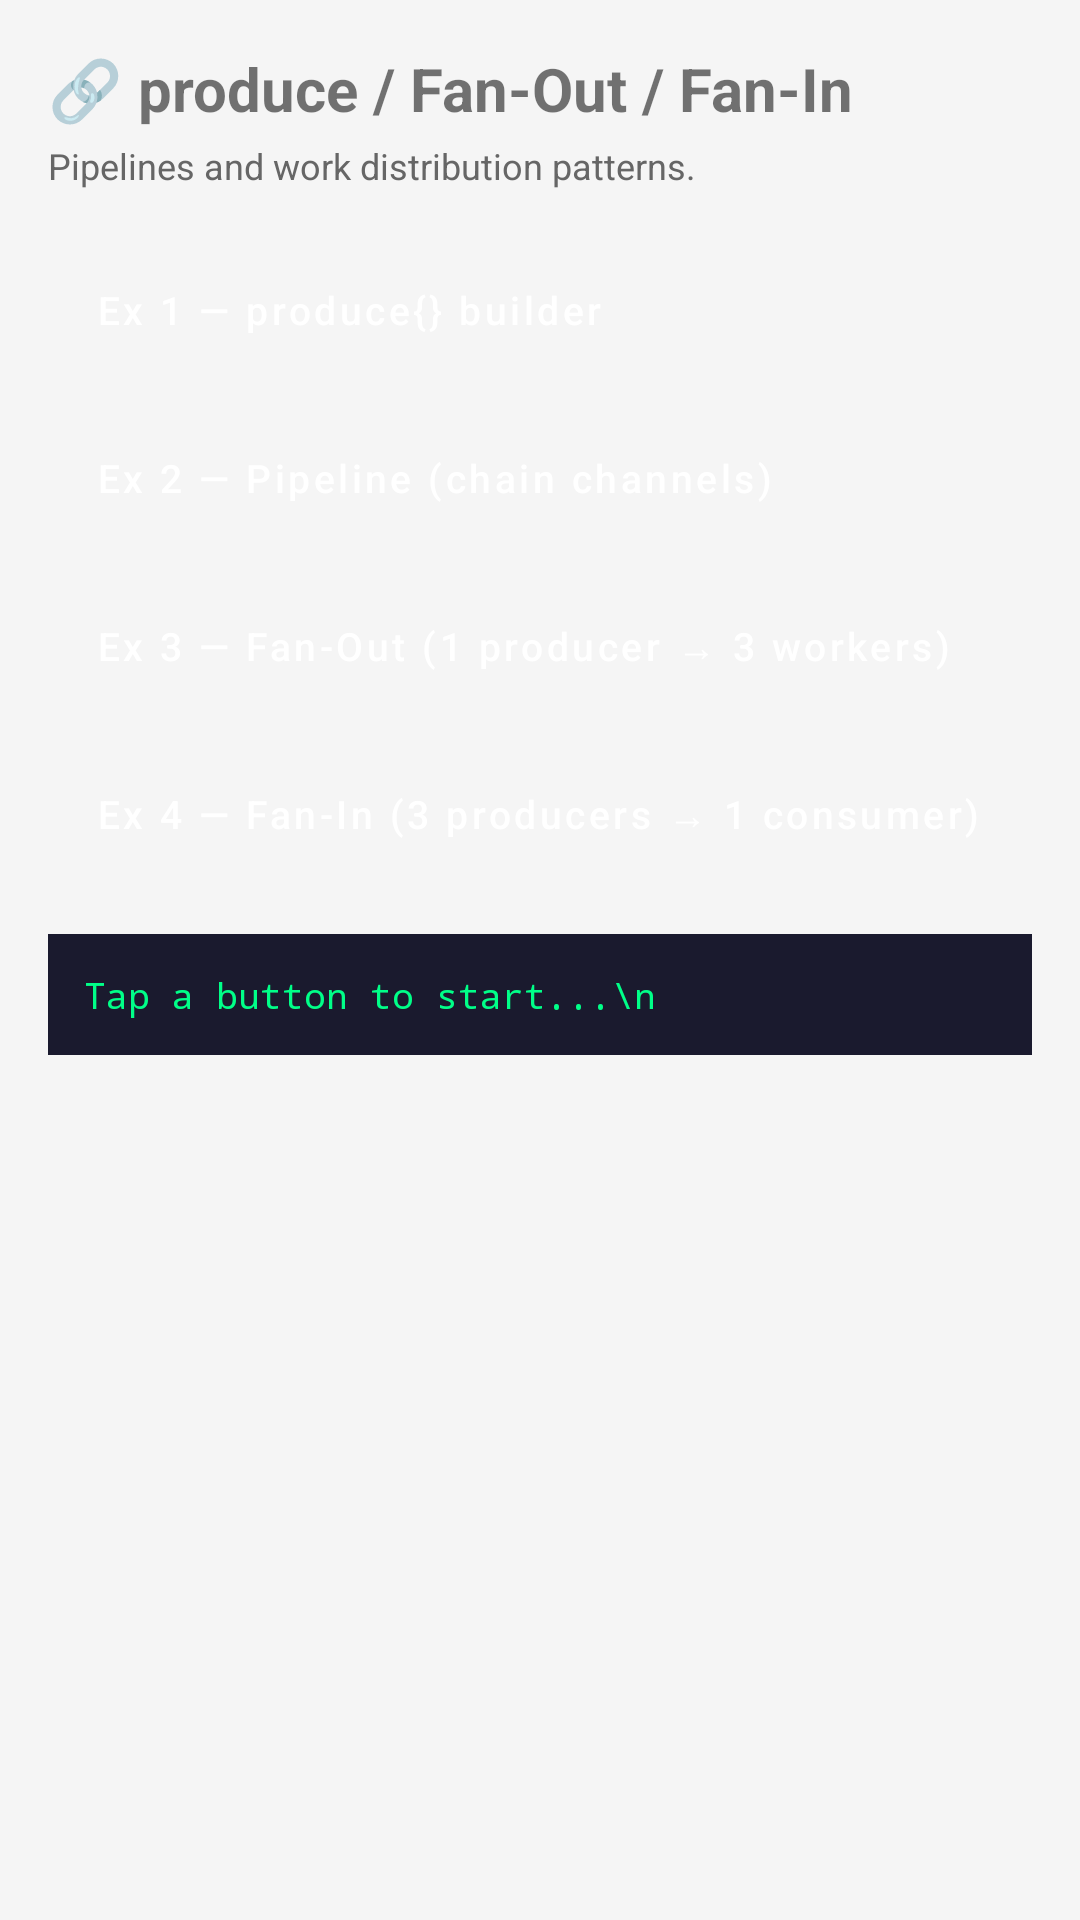

Layout XML and referenced resources for this Android screen:
<!-- AndroidManifest.xml: application theme Theme.CoroutineLab -->
<!-- res/layout/activity_lab2.xml -->
<?xml version="1.0" encoding="utf-8"?>
<LinearLayout xmlns:android="http://schemas.android.com/apk/res/android"
    android:layout_width="match_parent"
    android:layout_height="match_parent"
    android:orientation="vertical"
    android:padding="16dp"
    android:background="#F5F5F5">

    <TextView
        android:layout_width="match_parent"
        android:layout_height="wrap_content"
        android:text="🔗 produce / Fan-Out / Fan-In"
        android:textSize="20sp"
        android:textStyle="bold"
        android:layout_marginBottom="4dp"/>

    <TextView
        android:layout_width="match_parent"
        android:layout_height="wrap_content"
        android:text="Pipelines and work distribution patterns."
        android:textSize="12sp"
        android:textColor="#666666"
        android:layout_marginBottom="16dp"/>

    <Button android:id="@+id/btnProduce"
        style="@style/LabButton"
        android:text="Ex 1 — produce{} builder"
        android:layout_marginBottom="8dp"/>

    <Button android:id="@+id/btnPipeline"
        style="@style/LabButton"
        android:text="Ex 2 — Pipeline (chain channels)"
        android:layout_marginBottom="8dp"/>

    <Button android:id="@+id/btnFanOut"
        style="@style/LabButton"
        android:text="Ex 3 — Fan-Out (1 producer → 3 workers)"
        android:layout_marginBottom="8dp"/>

    <Button android:id="@+id/btnFanIn"
        style="@style/LabButton"
        android:text="Ex 4 — Fan-In (3 producers → 1 consumer)"
        android:layout_marginBottom="16dp"/>

    <ScrollView
        android:layout_width="match_parent"
        android:layout_height="0dp"
        android:layout_weight="1">
        <TextView
            android:id="@+id/tvOutput"
            android:layout_width="match_parent"
            android:layout_height="wrap_content"
            android:text="Tap a button to start...\n"
            android:textSize="12sp"
            android:fontFamily="monospace"
            android:padding="12dp"
            android:background="#1A1A2E"
            android:textColor="#00FF88"/>
    </ScrollView>

</LinearLayout>
<!-- resources referenced by this layout -->
<resources>
  <style name="LabButton" parent="Widget.MaterialComponents.Button">
          <item name="android:layout_width">match_parent</item>
          <item name="android:layout_height">wrap_content</item>
          <item name="android:textAllCaps">false</item>
          <item name="android:gravity">start|center_vertical</item>
          <item name="android:paddingStart">16dp</item>
          <item name="backgroundTint">#1A1A2E</item>
          <item name="android:textColor">@android:color/white</item>
          <item name="android:textSize">13sp</item>
      </style>
  <style name="Theme.CoroutineLab" parent="Theme.MaterialComponents.DayNight.DarkActionBar">
          <item name="colorPrimary">#1A1A2E</item>
          <item name="colorPrimaryVariant">#16213E</item>
          <item name="colorOnPrimary">@android:color/white</item>
          <item name="colorSecondary">#00FF88</item>
          <item name="colorOnSecondary">@android:color/black</item>
          <item name="android:statusBarColor">#1A1A2E</item>
      </style>
</resources>
